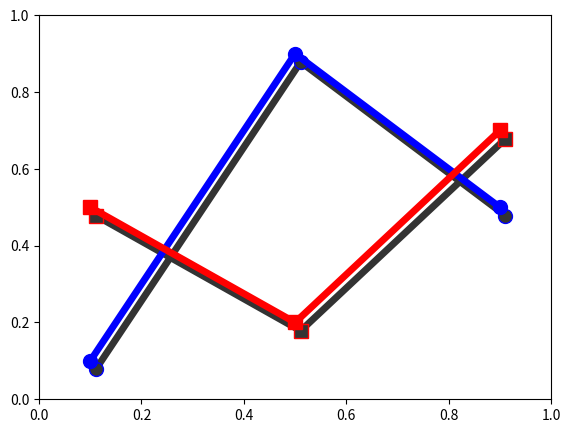

Generate this figure with matplotlib:
%matplotlib inline

from __future__ import print_function
import matplotlib

matplotlib.use("Svg")

import matplotlib.pyplot as plt
import matplotlib.transforms as mtransforms

fig1 = plt.figure()
ax = fig1.add_axes([0.1, 0.1, 0.8, 0.8])

# draw lines
l1, = ax.plot([0.1, 0.5, 0.9], [0.1, 0.9, 0.5], "bo-",
              mec="b", lw=5, ms=10, label="Line 1")
l2, = ax.plot([0.1, 0.5, 0.9], [0.5, 0.2, 0.7], "rs-",
              mec="r", lw=5, ms=10, color="r", label="Line 2")


for l in [l1, l2]:

    # draw shadows with same lines with slight offset and gray colors.

    xx = l.get_xdata()
    yy = l.get_ydata()
    shadow, = ax.plot(xx, yy)
    shadow.update_from(l)

    # adjust color
    shadow.set_color("0.2")
    # adjust zorder of the shadow lines so that it is drawn below the
    # original lines
    shadow.set_zorder(l.get_zorder() - 0.5)

    # offset transform
    ot = mtransforms.offset_copy(l.get_transform(), fig1,
                                 x=4.0, y=-6.0, units='points')

    shadow.set_transform(ot)

    # set the id for a later use
    shadow.set_gid(l.get_label() + "_shadow")


ax.set_xlim(0., 1.)
ax.set_ylim(0., 1.)

# save the figure as a bytes string in the svg format.
from io import BytesIO
f = BytesIO()
plt.savefig(f, format="svg")


import xml.etree.cElementTree as ET

# filter definition for a gaussian blur
filter_def = """
  <defs  xmlns='http://www.w3.org/2000/svg' xmlns:xlink='http://www.w3.org/1999/xlink'>
    <filter id='dropshadow' height='1.2' width='1.2'>
      <feGaussianBlur result='blur' stdDeviation='3'/>
    </filter>
  </defs>
"""


# read in the saved svg
tree, xmlid = ET.XMLID(f.getvalue())

# insert the filter definition in the svg dom tree.
tree.insert(0, ET.XML(filter_def))

for l in [l1, l2]:
    # pick up the svg element with given id
    shadow = xmlid[l.get_label() + "_shadow"]
    # apply shadow filter
    shadow.set("filter", 'url(#dropshadow)')

fn = "svg_filter_line.svg"
print("Saving '%s'" % fn)
ET.ElementTree(tree).write(fn)